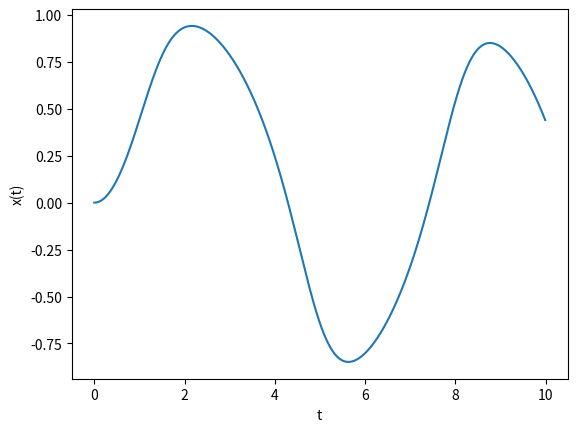

This figure's Python source:
import numpy as np
from matplotlib import pyplot as plt


def f_x(x, t):
    """
    Euler's method
    """
    return -x ** 3 + np.sin(t)


def main():
    """
    """
    a = 0.0  # Start of interval
    b = 10.0  # End of interval
    N = 1000  # Number of steps
    h = (b - a) / N  # Size of single step
    x = 0.0  # Initial condition

    tpoints = np.arange(a, b, h)
    xpoints = []
    # loop over time interval
    for t in tpoints:
        xpoints.append(x)
        x += h * f_x(x, t)

    # Print Values
    plt.plot(tpoints, xpoints)
    plt.xlabel("t")
    plt.ylabel("x(t)")
    plt.show()

    # print(xpoints)


if __name__ == "__main__":
    main()
    exit(0)
